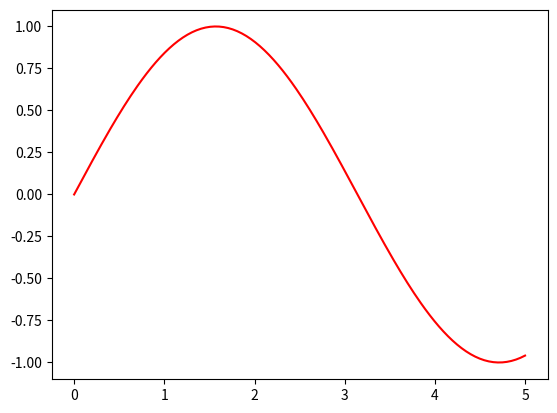
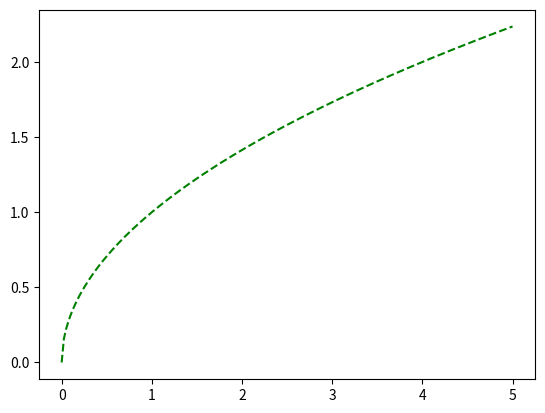

These charts were generated, in order, by the following Python code:
import numpy as np
import matplotlib.pyplot as plt

# subplots These are plots that are shown in the same window but independently from each other.

x = np.linspace(0, 5, 200)
y1 = np.sin(x)
y2 = np.sqrt(x)

plt.figure(1)
plt.plot(x, y1, 'r-')
# r- is for coloring

plt.figure(2)
plt.plot(x, y2, 'g--')

plt.show()
# By doing this, we can show two windows with their graphs at the same time.
# Also, we can use subplots within figures.